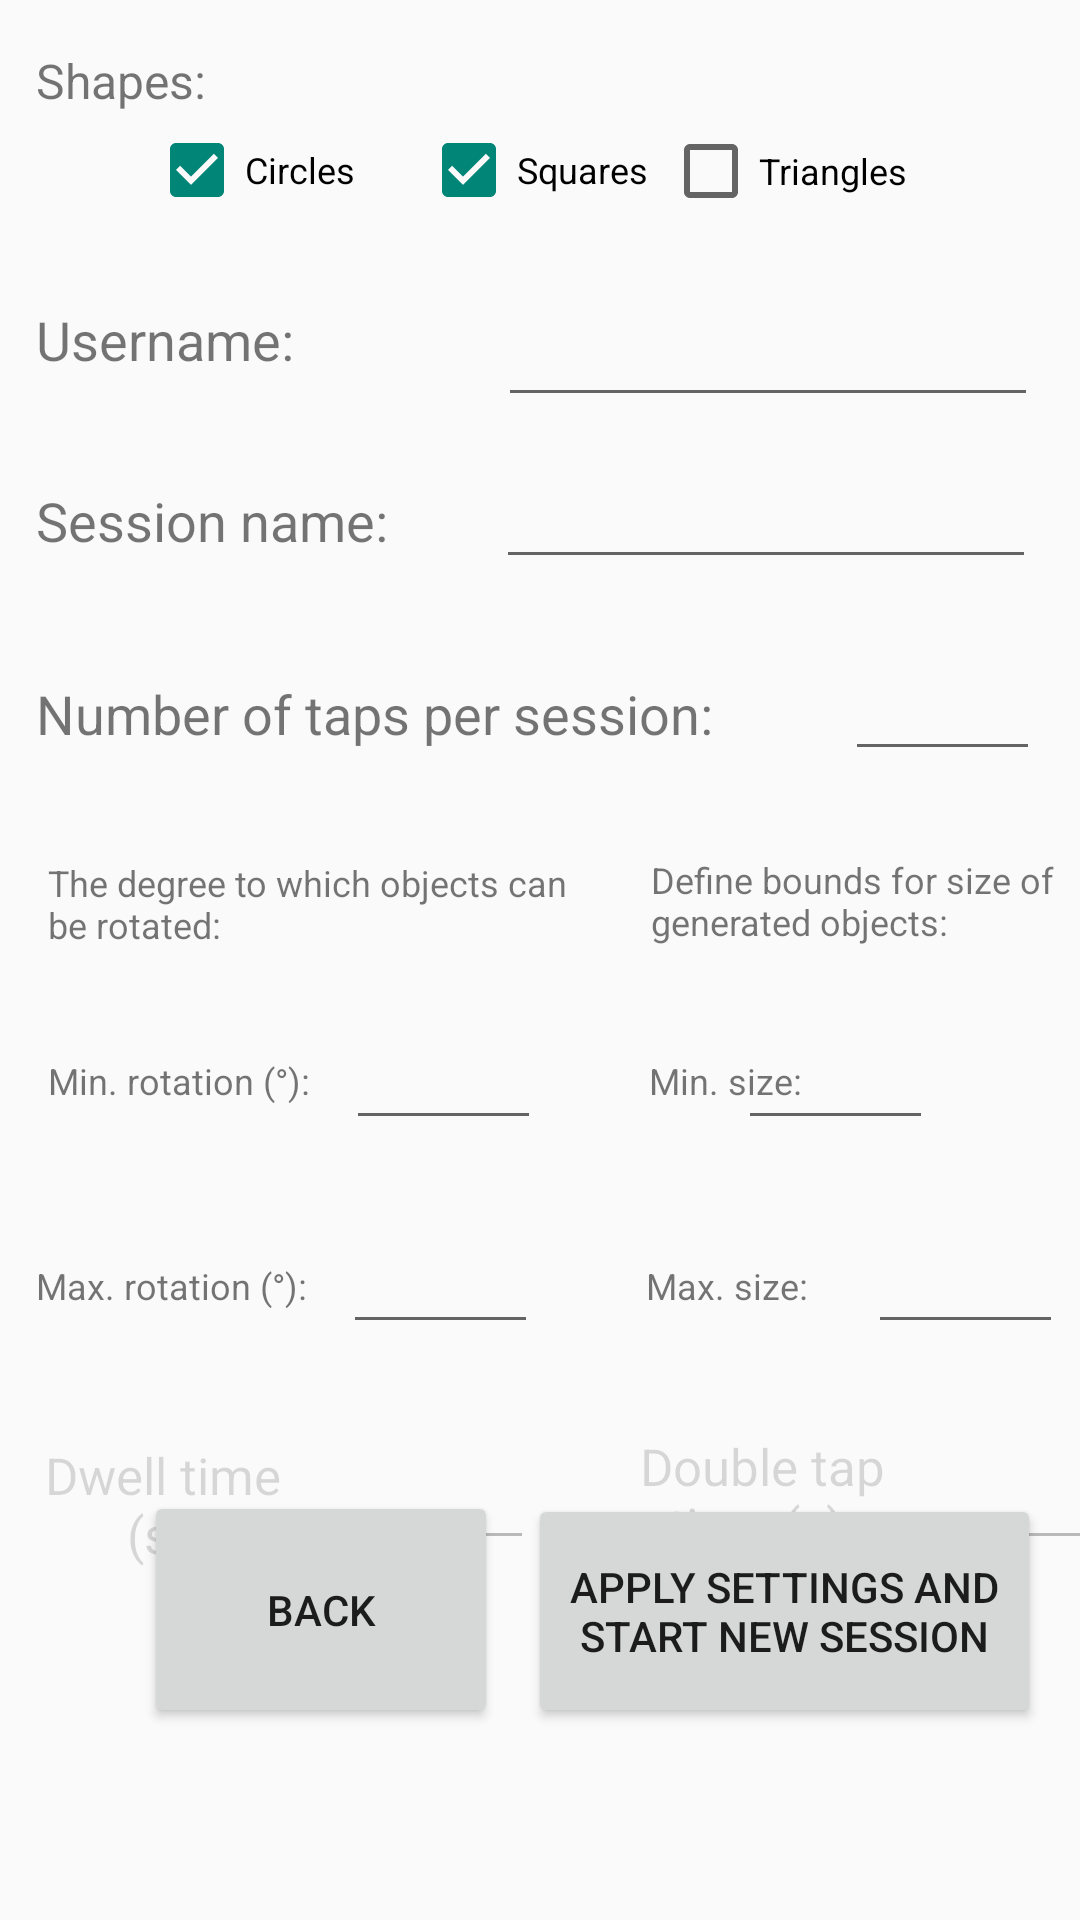

Layout XML and referenced resources for this Android screen:
<!-- AndroidManifest.xml: application theme Theme.SensorMeasurementApp -->
<!-- res/layout/activity_configuration.xml -->
<?xml version="1.0" encoding="utf-8"?>
<androidx.constraintlayout.widget.ConstraintLayout xmlns:android="http://schemas.android.com/apk/res/android"
    xmlns:app="http://schemas.android.com/apk/res-auto"
    xmlns:tools="http://schemas.android.com/tools"
    android:layout_width="match_parent"
    android:layout_height="match_parent"
    android:clickable="true"
    android:focusableInTouchMode="true"
    tools:context=".ConfigurationActivity">

    <EditText
        android:id="@+id/doubleTapTimeET"
        android:layout_width="65dp"
        android:layout_height="40dp"
        android:layout_marginStart="16dp"
        android:layout_marginTop="32dp"
        android:ems="10"
        android:enabled="false"
        android:inputType="numberDecimal"
        app:layout_constraintStart_toEndOf="@+id/doubleTapTimeTV"
        app:layout_constraintTop_toBottomOf="@+id/maxSizeInputText" />

    <TextView
        android:id="@+id/doubleTapTimeTV"
        android:layout_width="112dp"
        android:layout_height="44dp"
        android:layout_marginStart="20dp"
        android:layout_marginTop="40dp"
        android:enabled="false"
        android:gravity="center"
        android:text="@string/double_tap_time_TV"
        android:textSize="17sp"
        app:layout_constraintStart_toEndOf="@+id/dwellTimeET"
        app:layout_constraintTop_toBottomOf="@+id/textView2" />

    <TextView
        android:id="@+id/textView10"
        android:layout_width="wrap_content"
        android:layout_height="wrap_content"
        android:layout_marginStart="12dp"
        android:layout_marginTop="40dp"
        android:text="@string/TapNumSessionText"
        android:textSize="18sp"
        app:layout_constraintStart_toStartOf="parent"
        app:layout_constraintTop_toBottomOf="@+id/textView4" />

    <TextView
        android:id="@+id/textView"
        android:layout_width="72dp"
        android:layout_height="28dp"
        android:layout_marginStart="12dp"
        android:layout_marginTop="16dp"
        android:text="@string/shapesConfigTitle"
        android:textSize="16sp"
        app:layout_constraintStart_toStartOf="parent"
        app:layout_constraintTop_toTopOf="parent" />

    <CheckBox
        android:id="@+id/circleCB"
        android:layout_width="78dp"
        android:layout_height="25dp"
        android:layout_marginStart="12dp"
        android:checked="true"
        android:text="@string/circlesCBText"
        android:textSize="12sp"
        app:layout_constraintEnd_toStartOf="@+id/squaresCB"
        app:layout_constraintHorizontal_bias="0.75"
        app:layout_constraintStart_toStartOf="parent"
        app:layout_constraintTop_toBottomOf="@+id/textView" />

    <CheckBox
        android:id="@+id/squaresCB"
        android:layout_width="78dp"
        android:layout_height="25dp"
        android:checked="true"
        android:text="@string/squaresCBText"
        android:textSize="12sp"
        app:layout_constraintEnd_toEndOf="parent"
        app:layout_constraintHorizontal_bias="0.498"
        app:layout_constraintStart_toStartOf="parent"
        app:layout_constraintTop_toBottomOf="@+id/textView" />

    <CheckBox
        android:id="@+id/trianglesCB"
        android:layout_width="90dp"
        android:layout_height="26dp"
        android:layout_marginEnd="48dp"
        android:text="@string/trianglesCBText"
        android:textSize="12sp"
        app:layout_constraintEnd_toEndOf="parent"
        app:layout_constraintHorizontal_bias="0.724"
        app:layout_constraintStart_toEndOf="@+id/squaresCB"
        app:layout_constraintTop_toBottomOf="@+id/textView" />

    <EditText
        android:id="@+id/sessionNameInputText"
        android:layout_width="180dp"
        android:layout_height="46dp"
        android:layout_marginStart="36dp"
        android:layout_marginTop="8dp"
        android:ems="10"
        android:inputType="textPersonName"
        app:layout_constraintStart_toEndOf="@+id/textView4"
        app:layout_constraintTop_toBottomOf="@+id/usernameET" />

    <EditText
        android:id="@+id/usernameET"
        android:layout_width="180dp"
        android:layout_height="46dp"
        android:layout_marginStart="68dp"
        android:layout_marginTop="24dp"
        android:ems="10"
        android:inputType="textPersonName"
        app:layout_constraintStart_toEndOf="@+id/textView9"
        app:layout_constraintTop_toBottomOf="@+id/squaresCB" />

    <EditText
        android:id="@+id/numTapsSessionET"
        android:layout_width="65dp"
        android:layout_height="40dp"
        android:layout_marginStart="44dp"
        android:layout_marginTop="24dp"
        android:ems="10"
        android:inputType="number"
        app:layout_constraintStart_toEndOf="@+id/textView10"
        app:layout_constraintTop_toBottomOf="@+id/sessionNameInputText" />

    <TextView
        android:id="@+id/textView7"
        android:layout_width="189dp"
        android:layout_height="34dp"
        android:layout_marginStart="16dp"
        android:layout_marginTop="36dp"
        android:text="@string/rotationConfigTitle"
        android:textSize="12sp"
        app:layout_constraintStart_toStartOf="parent"
        app:layout_constraintTop_toBottomOf="@+id/textView10" />

    <TextView
        android:id="@+id/textView8"
        android:layout_width="175dp"
        android:layout_height="36dp"
        android:layout_marginStart="12dp"
        android:layout_marginTop="28dp"
        android:text="@string/sizeConfigTitle"
        android:textSize="12sp"
        app:layout_constraintStart_toEndOf="@+id/textView7"
        app:layout_constraintTop_toBottomOf="@+id/numTapsSessionET" />

    <EditText
        android:id="@+id/minSizeInputText"
        android:layout_width="65dp"
        android:layout_height="40dp"
        android:layout_marginTop="20dp"
        android:layout_marginEnd="52dp"
        android:ems="10"
        android:inputType="number"
        app:layout_constraintEnd_toEndOf="parent"
        app:layout_constraintHorizontal_bias="0.88"
        app:layout_constraintStart_toEndOf="@+id/textView3"
        app:layout_constraintTop_toBottomOf="@+id/textView7" />

    <TextView
        android:id="@+id/textView6"
        android:layout_width="wrap_content"
        android:layout_height="wrap_content"
        android:layout_marginStart="16dp"
        android:layout_marginTop="32dp"
        android:text="@string/minRotationText"
        android:textSize="12sp"
        app:layout_constraintStart_toStartOf="parent"
        app:layout_constraintTop_toBottomOf="@+id/textView7" />

    <TextView
        android:id="@+id/textView3"
        android:layout_width="wrap_content"
        android:layout_height="wrap_content"
        android:layout_marginStart="36dp"
        android:layout_marginTop="32dp"
        android:text="@string/minSizeText"
        android:textSize="12sp"
        app:layout_constraintStart_toEndOf="@+id/minRotationInputText"
        app:layout_constraintTop_toBottomOf="@+id/textView7" />

    <TextView
        android:id="@+id/textView2"
        android:layout_width="wrap_content"
        android:layout_height="wrap_content"
        android:layout_marginStart="36dp"
        android:layout_marginTop="52dp"
        android:text="@string/maxSizeText"
        android:textSize="12sp"
        app:layout_constraintStart_toEndOf="@+id/maxRotationInputText"
        app:layout_constraintTop_toBottomOf="@+id/textView3" />

    <TextView
        android:id="@+id/textView5"
        android:layout_width="wrap_content"
        android:layout_height="wrap_content"
        android:layout_marginStart="12dp"
        android:layout_marginTop="52dp"
        android:text="@string/maxRotationText"
        android:textSize="12sp"
        app:layout_constraintStart_toStartOf="parent"
        app:layout_constraintTop_toBottomOf="@+id/textView6" />

    <EditText
        android:id="@+id/minRotationInputText"
        android:layout_width="65dp"
        android:layout_height="40dp"
        android:layout_marginStart="12dp"
        android:layout_marginTop="20dp"
        android:ems="10"
        android:inputType="number"
        app:layout_constraintStart_toEndOf="@+id/textView6"
        app:layout_constraintTop_toBottomOf="@+id/textView7" />

    <EditText
        android:id="@+id/dwellTimeET"
        android:layout_width="65dp"
        android:layout_height="40dp"
        android:layout_marginStart="16dp"
        android:layout_marginTop="32dp"
        android:ems="10"
        android:enabled="false"
        android:inputType="numberDecimal"
        app:layout_constraintStart_toEndOf="@+id/dwellTimeTV"
        app:layout_constraintTop_toBottomOf="@+id/maxRotationInputText" />

    <EditText
        android:id="@+id/maxRotationInputText"
        android:layout_width="65dp"
        android:layout_height="40dp"
        android:layout_marginStart="12dp"
        android:layout_marginTop="28dp"
        android:ems="10"
        android:inputType="number"
        app:layout_constraintStart_toEndOf="@+id/textView5"
        app:layout_constraintTop_toBottomOf="@+id/minRotationInputText" />

    <EditText
        android:id="@+id/maxSizeInputText"
        android:layout_width="65dp"
        android:layout_height="40dp"
        android:layout_marginStart="20dp"
        android:layout_marginTop="28dp"
        android:ems="10"
        android:inputType="number"
        app:layout_constraintStart_toEndOf="@+id/textView2"
        app:layout_constraintTop_toBottomOf="@+id/minSizeInputText" />

    <TextView
        android:id="@+id/textView4"
        android:layout_width="wrap_content"
        android:layout_height="wrap_content"
        android:layout_marginStart="12dp"
        android:layout_marginTop="36dp"
        android:text="@string/SessionNameText"
        android:textSize="18sp"
        app:layout_constraintStart_toStartOf="parent"
        app:layout_constraintTop_toBottomOf="@+id/textView9" />

    <TextView
        android:id="@+id/textView9"
        android:layout_width="wrap_content"
        android:layout_height="wrap_content"
        android:layout_marginStart="12dp"
        android:layout_marginTop="32dp"
        android:text="@string/UsernameText"
        android:textSize="18sp"
        app:layout_constraintStart_toStartOf="parent"
        app:layout_constraintTop_toBottomOf="@+id/circleCB" />

    <TextView
        android:id="@+id/dwellTimeTV"
        android:layout_width="85dp"
        android:layout_height="58dp"
        android:layout_marginStart="12dp"
        android:layout_marginTop="36dp"
        android:enabled="false"
        android:gravity="center"
        android:text="@string/dwell_time_TV"
        android:textSize="17sp"
        app:layout_constraintStart_toStartOf="parent"
        app:layout_constraintTop_toBottomOf="@+id/textView5" />

    <Button
        android:id="@+id/startSessionConfigurationButton"
        android:layout_width="171dp"
        android:layout_height="78dp"
        android:layout_marginBottom="64dp"
        android:text="@string/start_new_session_btn"
        app:layout_constraintBottom_toBottomOf="parent"
        app:layout_constraintEnd_toEndOf="parent"
        app:layout_constraintHorizontal_bias="0.432"
        app:layout_constraintStart_toEndOf="@+id/backConfigurationButton"
        app:layout_constraintTop_toBottomOf="@+id/dwellTimeTV"
        app:layout_constraintVertical_bias="1.0" />

    <Button
        android:id="@+id/backConfigurationButton"
        android:layout_width="118dp"
        android:layout_height="79dp"
        android:layout_marginStart="48dp"
        android:layout_marginBottom="64dp"
        android:text="@string/back_btn"
        app:layout_constraintBottom_toBottomOf="parent"
        app:layout_constraintStart_toStartOf="parent"
        app:layout_constraintTop_toBottomOf="@+id/dwellTimeTV"
        app:layout_constraintVertical_bias="1.0" />
</androidx.constraintlayout.widget.ConstraintLayout>
<!-- resources referenced by this layout -->
<resources>
  <string name="SessionNameText">Session name:</string>
  <string name="TapNumSessionText">Number of taps per session:</string>
  <string name="UsernameText">Username:</string>
  <string name="back_btn">Back</string>
  <string name="circlesCBText">Circles</string>
  <string name="double_tap_time_TV">Double tap time (s):</string>
  <string name="dwell_time_TV">Dwell time (s):</string>
  <string name="maxRotationText">Max. rotation (°):</string>
  <string name="maxSizeText">Max. size:</string>
  <string name="minRotationText">Min. rotation (°):</string>
  <string name="minSizeText">Min. size:</string>
  <string name="rotationConfigTitle">The degree to which objects can be rotated:</string>
  <string name="shapesConfigTitle">Shapes:</string>
  <string name="sizeConfigTitle">Define bounds for size of generated objects:</string>
  <string name="squaresCBText">Squares</string>
  <string name="start_new_session_btn">Apply settings and start new session</string>
  <string name="trianglesCBText">Triangles</string>
  <style name="Theme.SensorMeasurementApp" parent="Theme.AppCompat.Light.NoActionBar">
          
          <item name="colorPrimary">@color/purple_500</item>
          <item name="colorPrimaryVariant">@color/purple_700</item>
          <item name="colorOnPrimary">@color/white</item>
         
      </style>
  <color name="purple_500">#FF6200EE</color>
  <color name="purple_700">#FF3700B3</color>
  <color name="white">#FFFFFFFF</color>
</resources>
